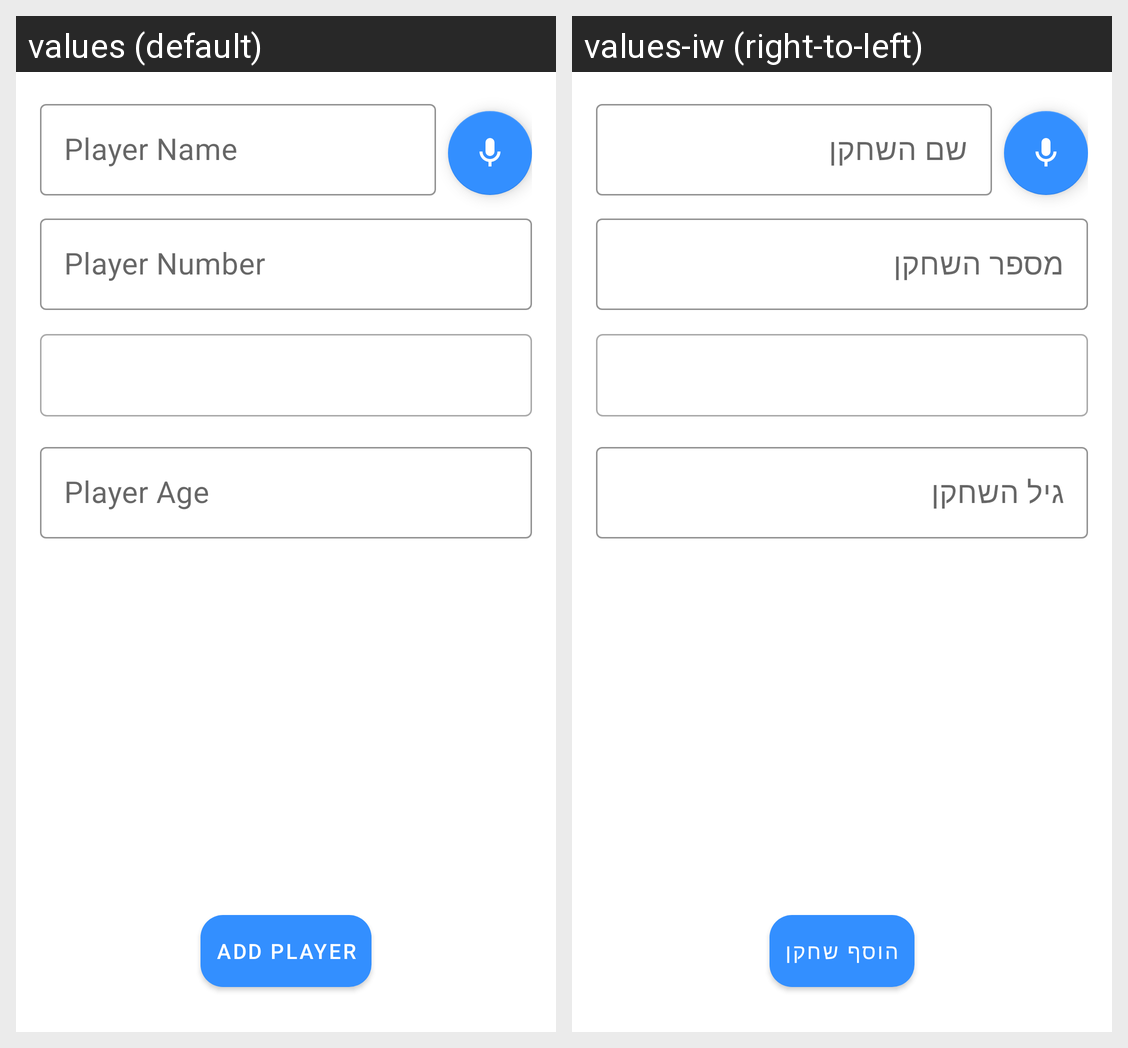

The same Android screen rendered under two of its app's locales, left to right. List the strings drawn on it with the default value and each locale's translation.
Android screen res/layout/add_player_layout.xml rendered under 2 locales, left to right: values (default), values-iw (right-to-left). Device: Nexus 5 (rendered at 1080×1920; each locale shown at half size, 540×960, under a caption strip naming it); theme Theme.Team_app.
Strings drawn on this screen, with the default value and each locale's value (text and hints the layout hard-codes, and strings that could not be matched under every locale, appear in the picture but are not listed):

player_name
  values: Player Name
  values-iw: שם השחקן

player_number
  values: Player Number
  values-iw: מספר השחקן

player_age
  values: Player Age
  values-iw: גיל השחקן

add_player
  values: Add Player
  values-iw: הוסף שחקן
